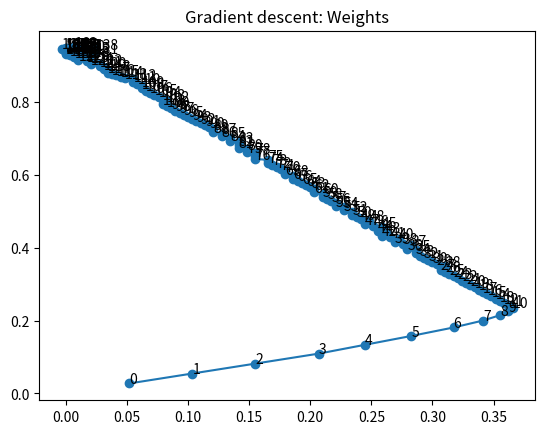
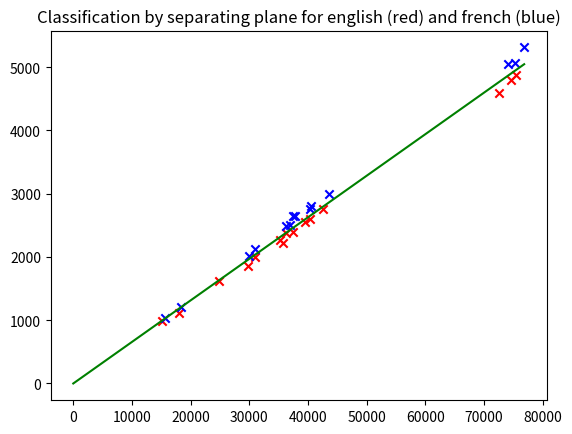

The matplotlib source for these figures, in order:
#!/usr/bin/env python3
# -*- coding: utf-8 -*-
import random
import numpy as np
import matplotlib.pyplot as plt
"""
Created on Thu Feb 28 11:30:08 2019

[redacted]
"""

datasetX = np.array([35680, 42514, 15162, 35298, 29800, 40255, 74532, 37464, 31030, 24843, 36172, 39552, 72545, 75352, 18031])
datasetY = np.array([2217, 2761, 990,2274,1865,2606,4805,2396,1993,1627,2375,2560,4597,4871,1119])
column_of_ones = np.array(len(datasetX) * [1])
En_data = np.array([column_of_ones, column_of_ones, datasetX, 2*column_of_ones, datasetY]).T

dXf = np.array([36961, 43621, 15694, 36231, 29945, 40588, 75255, 37709, 30899, 25486, 37497, 40398, 74105, 76725, 18317])
dyf = np.array([2503,2992,1042,2487,2014,2805,5062,2643,2126,1784,2641,2766,5047, 5312, 1215])
Fr_data = np.array([0 * column_of_ones, column_of_ones, dXf, 2 * column_of_ones, dyf]).T


def sse(X, y, w):
    error = y - X @ w
    return error.T @ error


def normalize(Xy):
    maxima = np.amax(Xy, axis=0)
    D = np.diag(maxima)
    D_inv = np.linalg.inv(D)
    Xy = Xy @ D_inv
    return (Xy, maxima)


def perceptron(X, y, alpha, w, lang):
    global logs
    logs = []
    alpha /= len(X)
    for epoch in range(1, 500):
        bin_loss = X @ w - y
        c = 0
        for l in bin_loss:
            if l > 0:
                bin_loss[c] = 1
            else:
                bin_loss[c] = 0
            c += 1
            
        loss = lang - bin_loss
        gradient = X.T @ loss
        w_old = w
        w = w + alpha * gradient
        logs += (w, alpha, sse(X, y, w))        # do we care about the sse?
        if np.linalg.norm(loss,1)  < 0 + 1e-3:
            print("Epoch", epoch, 'loss', np.linalg.norm(loss,1))
            break
    return w


if __name__ == '__main__':
    normalized = True
    debug = False
    
    Data = np.concatenate((En_data, Fr_data), axis=0)
    r = random.randint(0,np.shape(Data)[0]-1)
    test_data = np.array([Data[r,:]])
    Data = np.concatenate((Data[:r,:], Data[r+1:,:]))
    
    X = Data[:,1:3]
    y = Data[:,-1:]
    
    alpha = 1.0e-10
    if normalized:
        X, maxima_X = normalize(X)
        y, maxima_y = normalize(y)
        maxima = np.concatenate((maxima_X, maxima_y))
        alpha = .1
        print("-Normalized-")
    
    print("===Gradient descent===")
    w = np.zeros(X.shape[1]).reshape((-1, 1))
    w = perceptron(X,y, alpha, w, Data[:,:1])

    print("Weights", w)
    if normalized:
        maxima = maxima.reshape(-1, 1)
        print("Restored weights", maxima[-1, 0] * (w / maxima[:-1, 0:1]))
    if debug:
        print("Logs", logs)
   
    plt.figure(1)
    plt.plot(list(map(lambda pair: pair[0], logs[0::3])), list(map(lambda pair: pair[1], logs[0::3])), marker='o')
    for i in range(len(logs[0::3])):
        plt.annotate(i, xy=logs[0::3][i])
    plt.title("Gradient descent: Weights")
    plt.show()
        
    restored_w = maxima[-1, 0] * (w / maxima[:-1, 0:1])
    plt.figure(2)
    plt.scatter(Data[:15,2],Data[:15,4], c = 'r', marker = 'x')
    plt.scatter(Data[15:,2],Data[15:,4], c = 'b', marker = 'x')

    xl = np.array([[1,0],[1, maxima_X[1]+100]])
    plt.plot(xl[:,1], xl@restored_w, c = 'g')
    plt.title("Classification by separating plane for english (red) and french (blue)")


    validation = test_data[0,1:3] @ w - test_data[0,-1]       
    if validation > 0:
        validation = 1
    else:
        validation = 0
    if validation == test_data[0,0]:
        print('classification using crossvalidation was successfull!')
    else:
        print('classification using crossvalidation failed :(')

            